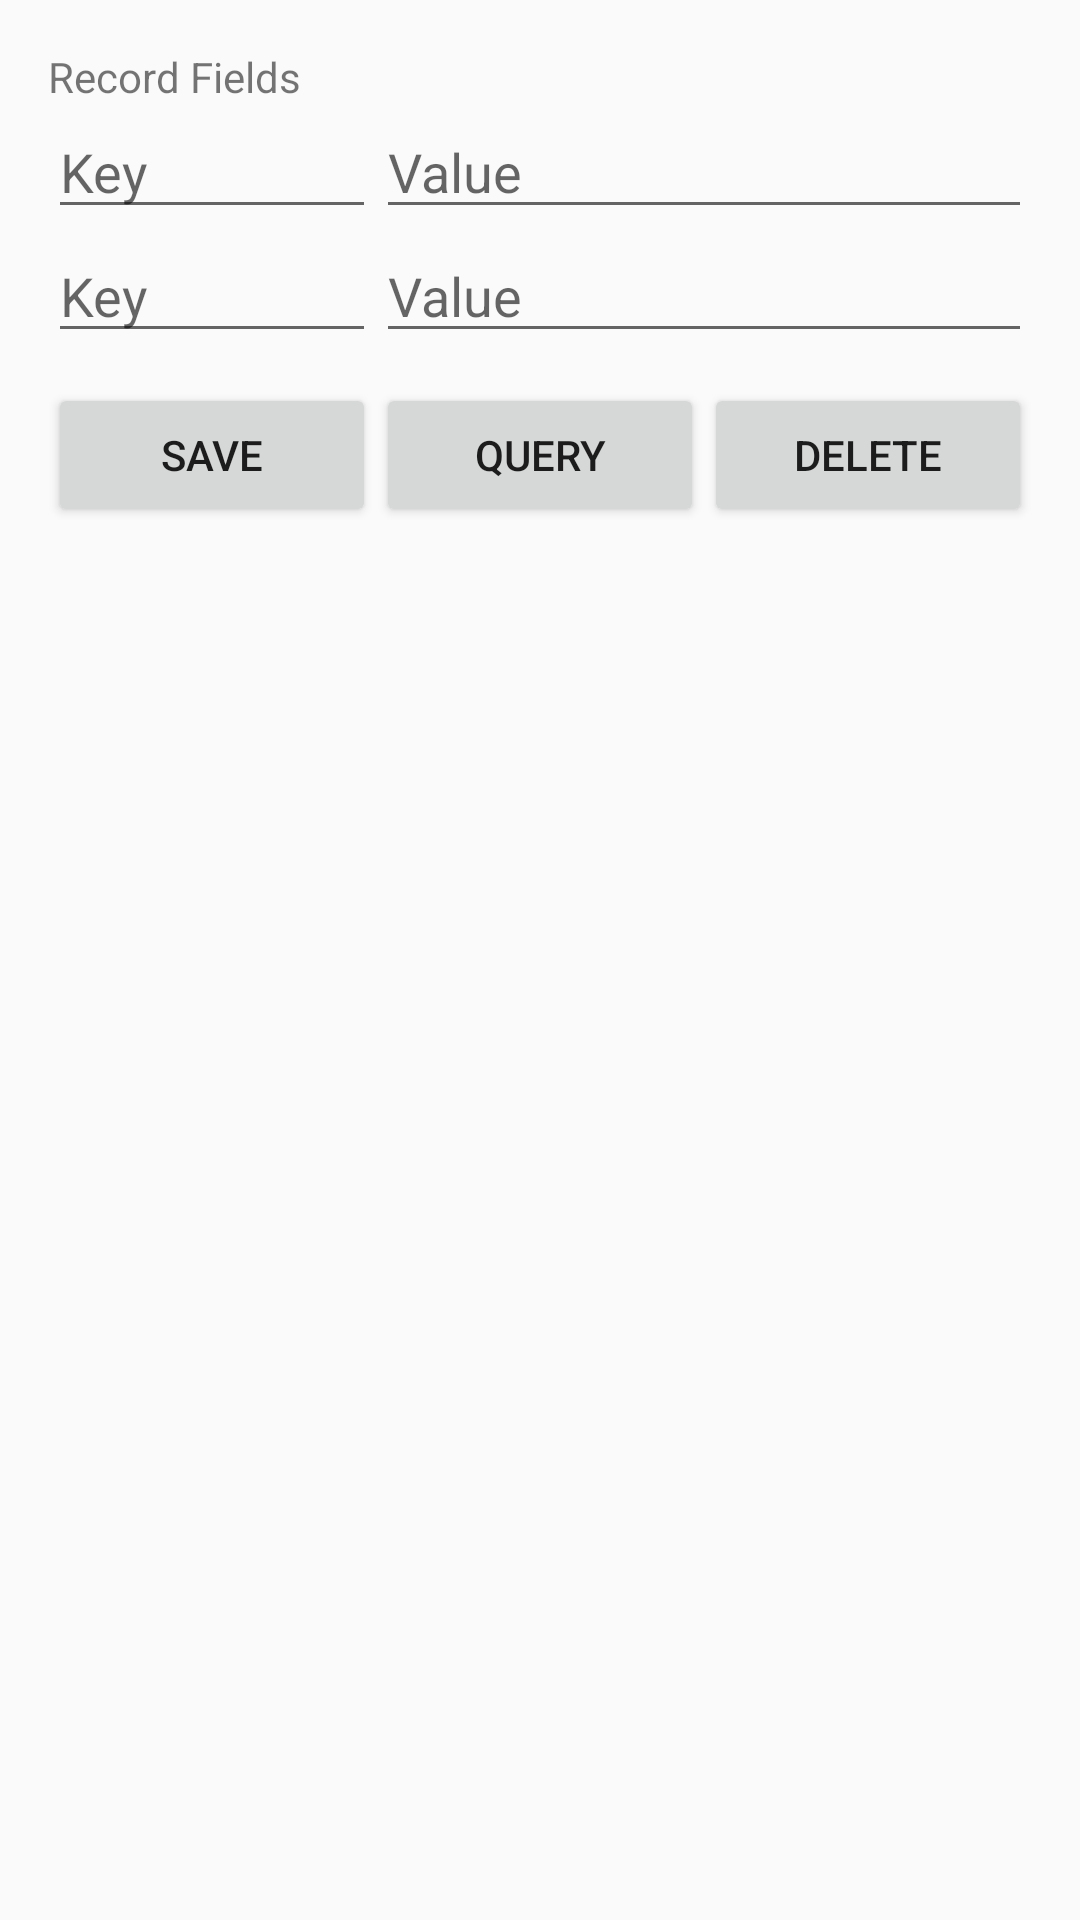

Here is an Android app screen rendered from its layout file. Give the layout XML and the strings, colors and styles it references.
<!-- AndroidManifest.xml: application theme AppTheme -->
<!-- res/layout/activity_record.xml -->
<?xml version="1.0" encoding="utf-8"?>
<LinearLayout xmlns:android="http://schemas.android.com/apk/res/android"
    xmlns:tools="http://schemas.android.com/tools"
    android:layout_width="match_parent"
    android:layout_height="match_parent"
    android:paddingBottom="@dimen/activity_vertical_margin"
    android:paddingLeft="@dimen/activity_horizontal_margin"
    android:paddingRight="@dimen/activity_horizontal_margin"
    android:paddingTop="@dimen/activity_vertical_margin"
    android:orientation="vertical"
    android:focusable="true"
    android:focusableInTouchMode="true"
    tools:context=".RecordActivity">

    <TextView
        android:layout_width="wrap_content"
        android:layout_height="wrap_content"
        android:text="@string/record_fields"/>

    <LinearLayout
        android:layout_width="match_parent"
        android:layout_height="wrap_content">

        <EditText
            android:id="@+id/record_key1"
            android:layout_width="0dp"
            android:layout_height="wrap_content"
            android:layout_weight="1"
            android:lines="1"
            android:maxLines="1"
            android:inputType="text"
            android:nextFocusDown="@+id/record_value1"
            android:nextFocusForward="@id/record_value1"
            android:hint="@string/key" />

        <EditText
            android:id="@id/record_value1"
            android:layout_width="0dp"
            android:layout_height="wrap_content"
            android:layout_weight="2"
            android:lines="1"
            android:maxLines="1"
            android:inputType="text"
            android:imeOptions="actionDone"
            android:hint="@string/value" />

    </LinearLayout>

    <LinearLayout
        android:layout_width="match_parent"
        android:layout_height="wrap_content">

        <EditText
            android:id="@+id/record_key2"
            android:layout_width="0dp"
            android:layout_height="wrap_content"
            android:layout_weight="1"
            android:lines="1"
            android:maxLines="1"
            android:inputType="text"
            android:nextFocusDown="@+id/record_value2"
            android:nextFocusForward="@id/record_value2"
            android:hint="@string/key" />

        <EditText
            android:id="@id/record_value2"
            android:layout_width="0dp"
            android:layout_height="wrap_content"
            android:layout_weight="2"
            android:lines="1"
            android:maxLines="1"
            android:inputType="text"
            android:imeOptions="actionDone"
            android:hint="@string/value" />

    </LinearLayout>

    <LinearLayout
        android:layout_width="match_parent"
        android:layout_height="wrap_content"
        android:layout_marginTop="10dp"
        android:gravity="center">

        <Button
            android:layout_width="0dp"
            android:layout_height="wrap_content"
            android:layout_weight="1"
            android:onClick="doSave"
            android:text="@string/save" />

        <Button
            android:layout_width="0dp"
            android:layout_height="wrap_content"
            android:layout_weight="1"
            android:onClick="doQuery"
            android:text="@string/query" />

        <Button
            android:layout_width="0dp"
            android:layout_height="wrap_content"
            android:layout_weight="1"
            android:onClick="doDelete"
            android:text="@string/delete" />

    </LinearLayout>

    <ScrollView
        android:layout_width="match_parent"
        android:layout_height="wrap_content"
        android:layout_marginTop="10dp" >

        <TextView
            android:id="@+id/record_display"
            android:layout_width="match_parent"
            android:layout_height="wrap_content"
            android:textIsSelectable="true" />
    </ScrollView>
</LinearLayout>
<!-- resources referenced by this layout -->
<resources>
  <dimen name="activity_horizontal_margin">16dp</dimen>
  <dimen name="activity_vertical_margin">16dp</dimen>
  <string name="delete">Delete</string>
  <string name="key">Key</string>
  <string name="query">Query</string>
  <string name="record_fields">Record Fields</string>
  <string name="save">Save</string>
  <string name="value">Value</string>
  <style name="AppTheme" parent="Theme.AppCompat.Light.DarkActionBar">
          
          <item name="colorPrimary">@color/colorPrimary</item>
          <item name="colorPrimaryDark">@color/colorPrimaryDark</item>
          <item name="colorAccent">@color/colorAccent</item>
      </style>
  <color name="colorPrimary">#3F51B5</color>
  <color name="colorPrimaryDark">#303F9F</color>
  <color name="colorAccent">#FF4081</color>
</resources>
